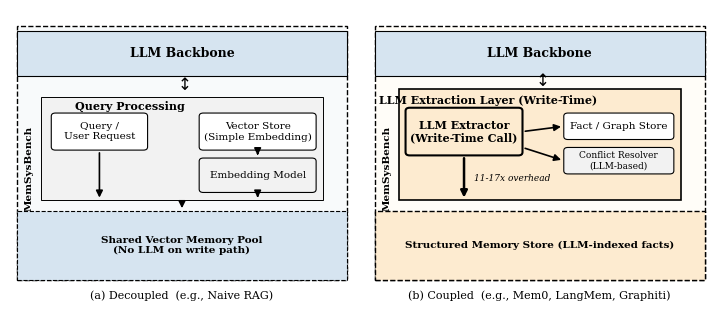

The matplotlib source for this figure: (Note: this script raises an exception after producing the figure.)
"""
Fig. 1 — Architecture comparison
STYLE: All text BLACK, all borders BLACK, 8pt unified font (IEEE body ~10pt, figures slightly smaller)
Architecture: nested-box structure matching reference Fig 2
"""
import matplotlib
matplotlib.use("Agg")
import matplotlib.pyplot as plt
import matplotlib.patches as mpatches
from matplotlib.patches import FancyBboxPatch
from pathlib import Path

matplotlib.rcParams.update({
    "font.family": "serif",
    "font.serif": ["Times New Roman", "DejaVu Serif"],
    "font.size": 8.0,
    "text.color": "black",
    "figure.dpi": 300,
    "savefig.dpi": 300,
})

FIGURES = Path("/Volumes/Elements SE/科研/icde agentmemory/paper/figures")

# All fills light; ALL text/borders BLACK
HEADER_FILL = "#D6E4F0"   # light blue section header
INNER_FILL  = "#F2F2F2"   # light gray inner module
ACCENT_FILL = "#FDEBD0"   # light orange fill for Coupled side (structural only, text still black)
WHITE       = "white"
BLACK       = "black"

def sharp_box(ax, x, y, w, h, label="", fc=WHITE, ec=BLACK, lw=0.8,
              fs=8.0, bold=False, ls="-"):
    ax.add_patch(FancyBboxPatch((x, y), w, h, boxstyle="square,pad=0",
        linewidth=lw, linestyle=ls, edgecolor=BLACK, facecolor=fc, zorder=3))
    if label:
        ax.text(x+w/2, y+h/2, label, ha="center", va="center",
                fontsize=fs, fontweight="bold" if bold else "normal",
                color=BLACK, zorder=5, multialignment="center")

def rounded_box(ax, x, y, w, h, label="", fc=WHITE, lw=0.8, fs=8.0,
                bold=False, ls="-", radius=0.12):
    style = f"round,pad=0,rounding_size={radius}"
    ax.add_patch(FancyBboxPatch((x, y), w, h, boxstyle=style,
        linewidth=lw, linestyle=ls, edgecolor=BLACK, facecolor=fc, zorder=3))
    if label:
        ax.text(x+w/2, y+h/2, label, ha="center", va="center",
                fontsize=fs, fontweight="bold" if bold else "normal",
                color=BLACK, zorder=5, multialignment="center")

def arrow(ax, x1, y1, x2, y2, lw=1.2, two_head=False):
    if two_head:
        # Avoid matplotlib overlapping arrowheads in micro-gaps by using perfectly proportioned text
        ax.text((x1+x2)/2, (y1+y2)/2 + 0.05, "$\\updownarrow$",
                ha="center", va="center", fontsize=12, fontweight="bold", color=BLACK, zorder=6)
    else:
        ax.annotate("", xy=(x2, y2), xytext=(x1, y1),
                    arrowprops=dict(arrowstyle="-|>", mutation_scale=10,
                                    lw=lw, color=BLACK), zorder=6)

fig, axes = plt.subplots(1, 2, figsize=(7.16, 3.2), facecolor=WHITE)

# ─── (a) Decoupled ───────────────────────────────
ax = axes[0]
ax.set_xlim(0, 10); ax.set_ylim(0, 11)
ax.axis("off")

# Outer dashed container
sharp_box(ax, 0.2, 0.8, 9.6, 9.6, fc="#F8FAFB", lw=1.0, ls="--")
# Section header: light blue
sharp_box(ax, 0.2, 8.5, 9.6, 1.7, "LLM Backbone", fc=HEADER_FILL, lw=0.8, bold=True, fs=9.0)
# Left rotated label
ax.text(0.55, 5.0, "MemSysBench", ha="center", va="center",
        fontsize=7.5, fontweight="bold", color=BLACK, rotation=90, zorder=6)
# Inner module section
sharp_box(ax, 0.9, 3.8, 8.2, 3.9, fc=INNER_FILL, lw=0.7)
ax.text(3.5, 7.35, "Query Processing", ha="center", va="center",
        fontsize=8.0, fontweight="bold", color=BLACK, zorder=5)
# Rounded component boxes
rounded_box(ax, 1.2, 5.7, 2.8, 1.4, "Query /\nUser Request", fc=WHITE, fs=7.5)
rounded_box(ax, 5.5, 5.7, 3.4, 1.4, "Vector Store\n(Simple Embedding)", fc=WHITE, fs=7.5)
rounded_box(ax, 5.5, 4.1, 3.4, 1.3, "Embedding Model", fc=INNER_FILL, fs=7.5)
# Bottom memory pool
sharp_box(ax, 0.2, 0.8, 9.6, 2.6,
          "Shared Vector Memory Pool\n(No LLM on write path)",
          fc=HEADER_FILL, lw=0.8, ls="--", bold=True, fs=7.5)
# Arrows
arrow(ax, 5.0, 8.5, 5.0, 7.7, two_head=True)
arrow(ax, 2.6, 5.7, 2.6, 3.8)
arrow(ax, 7.2, 5.7, 7.2, 5.4)
arrow(ax, 7.2, 4.1, 7.2, 3.8)
arrow(ax, 5.0, 3.8, 5.0, 3.4)
ax.text(5.0, 0.4, "(a) Decoupled  (e.g., Naive RAG)",
        ha="center", va="top", fontsize=8.0, color=BLACK)

# ─── (b) Coupled ─────────────────────────────────
ax = axes[1]
ax.set_xlim(0, 10); ax.set_ylim(0, 11)
ax.axis("off")

# Outer container — slightly accented fill but BLACK border
sharp_box(ax, 0.2, 0.8, 9.6, 9.6, fc="#FFFDF8", lw=1.0, ls="--")
# Top header
sharp_box(ax, 0.2, 8.5, 9.6, 1.7, "LLM Backbone", fc=HEADER_FILL, lw=0.8, bold=True, fs=9.0)
# Left label
ax.text(0.55, 5.0, "MemSysBench", ha="center", va="center",
        fontsize=7.5, fontweight="bold", color=BLACK, rotation=90, zorder=6)
# LLM Extraction layer — accent fill, BLACK border/text
sharp_box(ax, 0.9, 3.8, 8.2, 4.2, fc=ACCENT_FILL, lw=1.2)
ax.text(3.5, 7.6, "LLM Extraction Layer (Write-Time)", ha="center",
        va="center", fontsize=8.0, fontweight="bold", color=BLACK, zorder=5)
# LLM Extractor box — rounded, thicker black border
rounded_box(ax, 1.1, 5.5, 3.4, 1.8, "LLM Extractor\n(Write-Time Call)",
            fc=ACCENT_FILL, lw=1.5, fs=8.0, bold=True, radius=0.12)
# Right boxes
rounded_box(ax, 5.7, 6.1, 3.2, 1.0, "Fact / Graph Store", fc=WHITE, fs=7.5)
rounded_box(ax, 5.7, 4.8, 3.2, 1.0, "Conflict Resolver\n(LLM-based)", fc=INNER_FILL, fs=6.5)
# Bottom memory store
sharp_box(ax, 0.2, 0.8, 9.6, 2.6,
          "Structured Memory Store (LLM-indexed facts)",
          fc=ACCENT_FILL, lw=1.0, ls="--", bold=True, fs=7.5)
# Arrows — all black
arrow(ax, 5.0, 8.5, 5.0, 8.0, two_head=True)
arrow(ax, 4.5, 6.4, 5.7, 6.6)
arrow(ax, 4.5, 5.8, 5.7, 5.3)
arrow(ax, 2.8, 5.5, 2.8, 3.8, lw=1.8)
ax.text(3.1, 4.65, "11-17x overhead", ha="left", va="center",
        fontsize=6.5, color=BLACK, style="italic", zorder=7)
ax.text(5.0, 0.4, "(b) Coupled  (e.g., Mem0, LangMem, Graphiti)",
        ha="center", va="top", fontsize=8.0, color=BLACK)

fig.subplots_adjust(bottom=0.08, top=0.99, left=0.01, right=0.99, wspace=0.04)
for ext in ["pdf", "png"]:
    fig.savefig(FIGURES / f"fig1_arch_compare.{ext}", bbox_inches="tight", facecolor=WHITE)
print("✅ fig1 saved")
plt.close()
